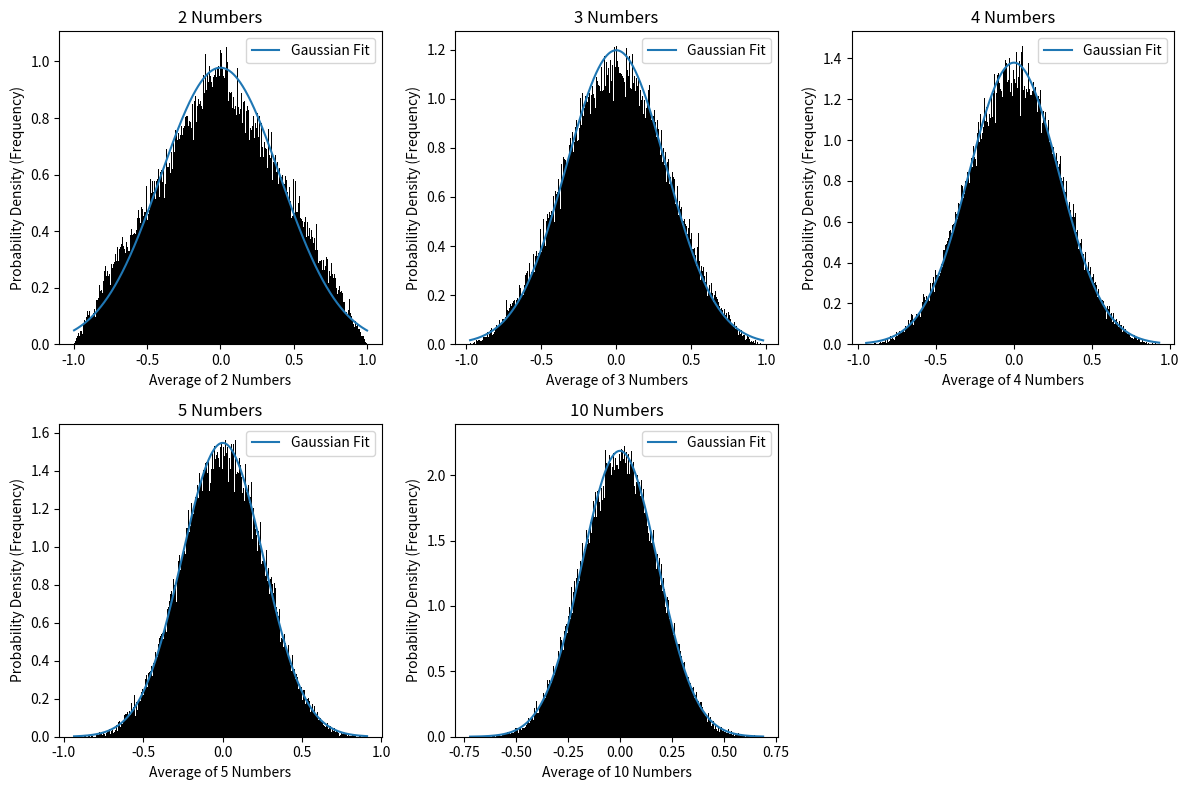

Write the Python code that produced this figure.
import numpy as np
import matplotlib.pyplot as plt

trials = 100000

numbers = [2, 3, 4, 5, 10]

plt.figure(figsize=(12, 8))
for i, n in enumerate(numbers):
    averages = []
    for j in range(trials):
        random_numbers = np.random.uniform(-1, 1, n)

        avg = np.mean(random_numbers)
        averages.append(avg)

    averages = np.array(averages)

    
    mean = np.mean(averages)
    std = np.std(averages)

    
    x = np.linspace(min(averages), max(averages), 1000)

    y = (1 / (std * np.sqrt(2 * np.pi))) * np.exp(
        -((x - mean)**2) / (2 * std**2)
    )

    
    plt.subplot(2, 3, i + 1)

    
    plt.hist(averages, bins=500, density=True , color = 'black')

   
    plt.plot(x, y , label="Gaussian Fit")

    plt.title(f"{n} Numbers")
    plt.xlabel(f"Average of {n} Numbers")
    plt.ylabel("Probability Density (Frequency)")
    plt.legend()

plt.tight_layout()
plt.show()
